Run: headless pygame with SDL's dummy video driver; simulated clock (each Clock.tick advances the game by its frame time, no real sleeping); random seed 0; keys injected as events and as key.get_pressed() state; no mouse input.
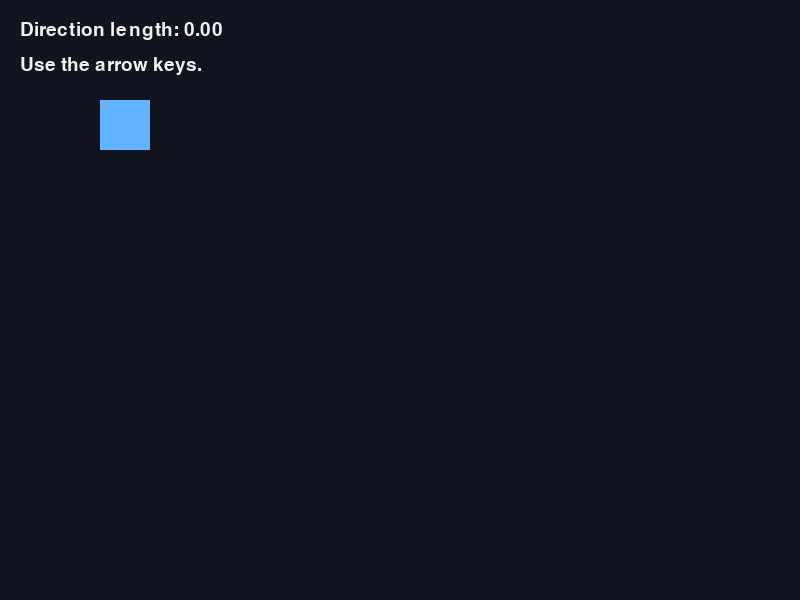
Frame 1 of 4 · flips 1–60 · no input
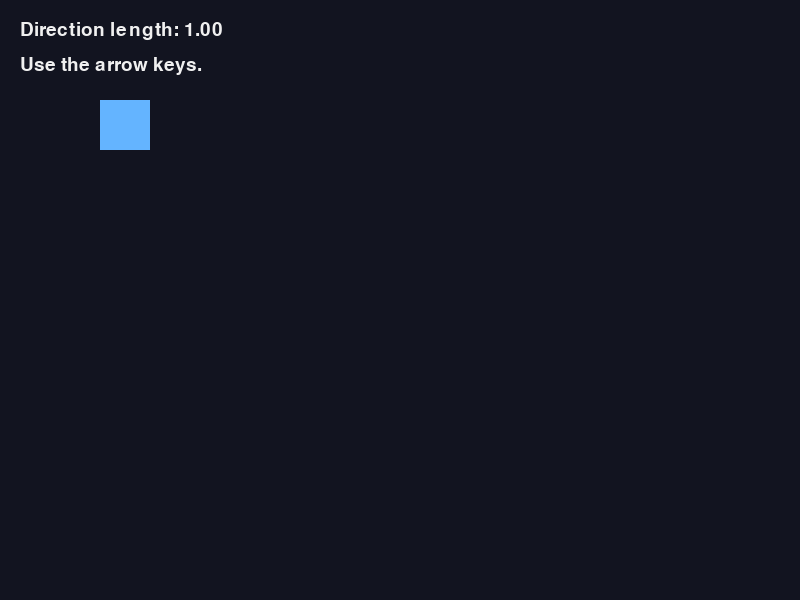
Frame 2 of 4 · flips 61–180 · tapped SPACE, RETURN · held RIGHT (→), D
Frame 3 of 4 · flips 181–300 · held DOWN (↓), S · screen same as frame 1, image omitted
Frame 4 of 4 · flips 301–420 · held LEFT (←), A, UP (↑), W · screen unchanged from frame 3, image omitted

The pygame program that drew these frames:


import pygame

pygame.init()

WIDTH = 800
HEIGHT = 600
PLAYER_SIZE = 50
SPEED = 200

screen = pygame.display.set_mode((WIDTH, HEIGHT))

pygame.display.set_caption("Echoes of the Abyss")

clock = pygame.time.Clock()

font = pygame.font.Font(None, 28)

player_position = pygame.Vector2(100, 100)

running = True

while running:
    dt = clock.tick(60) / 1000

    for event in pygame.event.get():
        if event.type == pygame.QUIT:
            running = False

    keys = pygame.key.get_pressed()

    direction = pygame.Vector2(0, 0)

    # TODO: Add input checks for the left, up, and down arrow keys.
    # Update direction.x for left movement and direction.y for
    # vertical movement.
    if keys[pygame.K_RIGHT]:
        direction.x = 1

    # TODO: Normalize the direction vector when its length is greater
    # than zero.
    # This prevents the player from moving faster when moving diagonally.

    # TODO: Update the player's position using direction, SPEED, and dt.
    # Keep the movement frame-rate independent.

    # Keep the player inside the horizontal boundaries.
    player_position.x = max(
        0, min(WIDTH - PLAYER_SIZE, player_position.x)
    )

    # TODO: Keep the player inside the vertical boundaries.
    # Use HEIGHT and PLAYER_SIZE to calculate the valid Y-coordinate
    # range.

    screen.fill((18, 20, 32))

    player_rect = pygame.Rect(
        round(player_position.x),
        round(player_position.y),
        PLAYER_SIZE,
        PLAYER_SIZE,
    )

    pygame.draw.rect(screen, (100, 180, 255), player_rect)

    vector_length = direction.length()

    message = f"Direction length: {vector_length:.2f}"

    text_surface = font.render(message, True, (240, 240, 240))

    screen.blit(text_surface, (20, 20))

    screen.blit(
        font.render("Use the arrow keys.", True, (240, 240, 240)),
        (20, 55),
    )

    pygame.display.flip()

pygame.quit()
